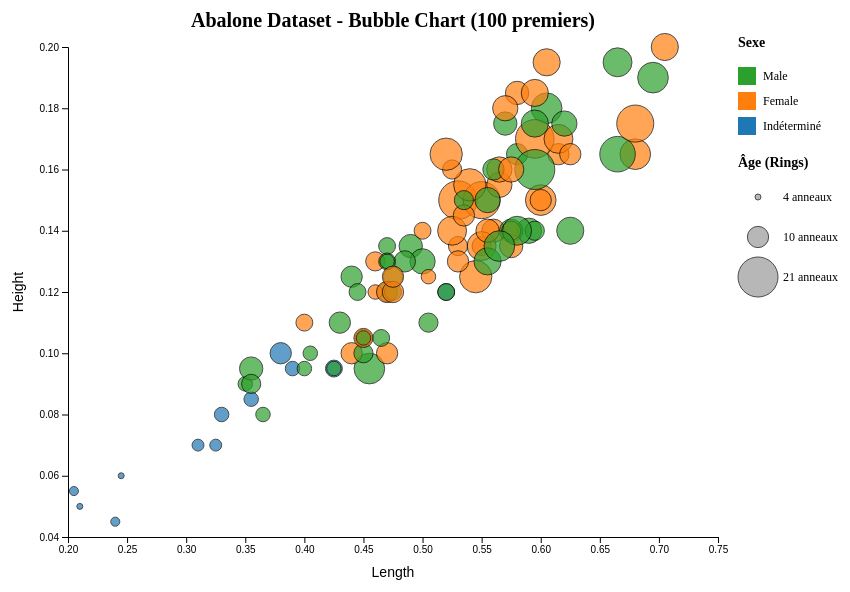
D3 v7 page, settled after 360 driven frames (6 s of simulated time); the page loaded 1 data file(s).


// ── tp62.js
// Bubble chart for Abalone dataset
const main = async (container) => {
  // Charger les données
  const data = await d3.csv("abalone.csv", d3.autoType);
  
  // Slicing: prendre seulement les 100 premières lignes
  const slicedData = data.slice(0, 100);

  // Dimensions et marges
  const margin = { top: 50, right: 180, bottom: 60, left: 70 };
  const width = 900 - margin.left - margin.right;
  const height = 600 - margin.top - margin.bottom;

  // Créer le SVG
  const svg = d3.select(container)
    .append("svg")
    .attr("width", width + margin.left + margin.right)
    .attr("height", height + margin.top + margin.bottom)
    .append("g")
    .attr("transform", `translate(${margin.left},${margin.top})`);

  // Échelles
  const xScale = d3.scaleLinear()
    .domain(d3.extent(slicedData, d => d.Length))
    .range([0, width])
    .nice();

  const yScale = d3.scaleLinear()
    .domain(d3.extent(slicedData, d => d.Height))
    .range([height, 0])
    .nice();

  const sizeScale = d3.scaleSqrt()
    .domain(d3.extent(slicedData, d => d.Rings))
    .range([3, 20]); // Taille des bulles

  const colorScale = d3.scaleOrdinal()
    .domain(["M", "F", "I"])
    .range(["#2ca02c", "#ff7f0e", "#1f77b4"]); // Vert, Orange, Bleu

  // Axes
  svg.append("g")
    .attr("transform", `translate(0,${height})`)
    .call(d3.axisBottom(xScale))
    .append("text")
    .attr("x", width / 2)
    .attr("y", 40)
    .attr("fill", "black")
    .attr("text-anchor", "middle")
    .style("font-size", "14px")
    .text("Length");

  svg.append("g")
    .call(d3.axisLeft(yScale))
    .append("text")
    .attr("transform", "rotate(-90)")
    .attr("x", -height / 2)
    .attr("y", -45)
    .attr("fill", "black")
    .attr("text-anchor", "middle")
    .style("font-size", "14px")
    .text("Height");

  // Tooltip
  const tooltip = d3.select("body")
    .append("div")
    .style("position", "absolute")
    .style("background", "rgba(255,255,255,0.9)")
    .style("padding", "8px")
    .style("border-radius", "5px")
    .style("border", "1px solid #ccc")
    .style("font-size", "12px")
    .style("pointer-events", "none")
    .style("display", "none");

  // Dessiner les bulles
  svg.selectAll(".bubble")
    .data(slicedData)
    .enter()
    .append("circle")
    .attr("class", "bubble")
    .attr("cx", d => xScale(d.Length))
    .attr("cy", d => yScale(d.Height))
    .attr("r", d => sizeScale(d.Rings))
    .style("fill", d => colorScale(d.Sex))
    .style("opacity", 0.7)
    .attr("stroke", "black")
    .on("mouseover", function (event, d) {
      d3.select(this).style("stroke-width", 2);
      tooltip
        .style("display", "block")
        .html(`
          <strong>Sex:</strong> ${d.Sex}<br>
          <strong>Length:</strong> ${d.Length}<br>
          <strong>Height:</strong> ${d.Height}<br>
          <strong>Rings (age):</strong> ${d.Rings}
        `);
    })
    .on("mousemove", function (event) {
      tooltip
        .style("left", event.pageX + 10 + "px")
        .style("top", event.pageY - 30 + "px");
    })
    .on("mouseout", function () {
      d3.select(this).style("stroke-width", 1);
      tooltip.style("display", "none");
    });

  // Titre
  svg.append("text")
    .attr("x", width / 2)
    .attr("y", -20)
    .attr("text-anchor", "middle")
    .style("font-size", "20px")
    .style("font-weight", "bold")
    .text("Abalone Dataset - Bubble Chart (100 premiers)");

  // ========== LÉGENDE DES SEXES (rectangles) ==========
  const legendSex = svg.append("g")
    .attr("class", "legend-sex")
    .attr("transform", `translate(${width + 20}, 0)`);

  legendSex.append("text")
    .attr("x", 0)
    .attr("y", 0)
    .style("font-size", "14px")
    .style("font-weight", "bold")
    .text("Sexe");

  const sexData = [
    { sex: "M", label: "Male", color: "#2ca02c" },
    { sex: "F", label: "Female", color: "#ff7f0e" },
    { sex: "I", label: "Indéterminé", color: "#1f77b4" }
  ];

  const sexLegend = legendSex.selectAll(".sex-legend")
    .data(sexData)
    .enter()
    .append("g")
    .attr("class", "sex-legend")
    .attr("transform", (d, i) => `translate(0, ${i * 25 + 20})`);

  sexLegend.append("rect")
    .attr("x", 0)
    .attr("y", 0)
    .attr("width", 18)
    .attr("height", 18)
    .style("fill", d => d.color);

  sexLegend.append("text")
    .attr("x", 25)
    .attr("y", 9)
    .attr("dy", "0.35em")
    .style("font-size", "12px")
    .text(d => d.label);

  // ========== LÉGENDE DES TAILLES (cercles) ==========
  const legendSize = svg.append("g")
    .attr("class", "legend-size")
    .attr("transform", `translate(${width + 20}, 120)`);

  legendSize.append("text")
    .attr("x", 0)
    .attr("y", 0)
    .style("font-size", "14px")
    .style("font-weight", "bold")
    .text("Âge (Rings)");

  const sizeData = [
    { rings: 4, label: "4 anneaux" },
    { rings: 10, label: "10 anneaux" },
    { rings: 21, label: "21 anneaux" }
  ];

  const sizeLegend = legendSize.selectAll(".size-legend")
    .data(sizeData)
    .enter()
    .append("g")
    .attr("class", "size-legend")
    .attr("transform", (d, i) => `translate(20, ${i * 40 + 30})`);

  sizeLegend.append("circle")
    .attr("cx", 0)
    .attr("cy", 0)
    .attr("r", d => sizeScale(d.rings))
    .style("fill", "#999")
    .style("opacity", 0.7)
    .attr("stroke", "black");

  sizeLegend.append("text")
    .attr("x", 25)
    .attr("y", 0)
    .attr("dy", "0.35em")
    .style("font-size", "12px")
    .text(d => d.label);
};

// Exécuter le graphique
const container = document.getElementById("container");
main(container);

### data: abalone.csv
Sex, Length, Diameter, Height, Whole_weight, Shucked_weight, Viscera_weight, Shell_weight, Rings
M, 0.455, 0.365, 0.095, 0.514, 0.2245, 0.101, 0.15, 15
M, 0.35, 0.265, 0.09, 0.2255, 0.0995, 0.0485, 0.07, 7
F, 0.53, 0.42, 0.135, 0.677, 0.2565, 0.1415, 0.21, 9
M, 0.44, 0.365, 0.125, 0.516, 0.2155, 0.114, 0.155, 10
I, 0.33, 0.255, 0.08, 0.205, 0.0895, 0.0395, 0.055, 7
I, 0.425, 0.3, 0.095, 0.3515, 0.141, 0.0775, 0.12, 8
F, 0.53, 0.415, 0.15, 0.7775, 0.237, 0.1415, 0.33, 20
F, 0.545, 0.425, 0.125, 0.768, 0.294, 0.1495, 0.26, 16
M, 0.475, 0.37, 0.125, 0.5095, 0.2165, 0.1125, 0.165, 9
F, 0.55, 0.44, 0.15, 0.8945, 0.3145, 0.151, 0.32, 19
F, 0.525, 0.38, 0.14, 0.6065, 0.194, 0.1475, 0.21, 14
M, 0.43, 0.35, 0.11, 0.406, 0.1675, 0.081, 0.135, 10
M, 0.49, 0.38, 0.135, 0.5415, 0.2175, 0.095, 0.19, 11
F, 0.535, 0.405, 0.145, 0.6845, 0.2725, 0.171, 0.205, 10
F, 0.47, 0.355, 0.1, 0.4755, 0.1675, 0.0805, 0.185, 10
M, 0.5, 0.4, 0.13, 0.6645, 0.258, 0.133, 0.24, 12
I, 0.355, 0.28, 0.085, 0.2905, 0.095, 0.0395, 0.115, 7
F, 0.44, 0.34, 0.1, 0.451, 0.188, 0.087, 0.13, 10
M, 0.365, 0.295, 0.08, 0.2555, 0.097, 0.043, 0.1, 7
M, 0.45, 0.32, 0.1, 0.381, 0.1705, 0.075, 0.115, 9
M, 0.355, 0.28, 0.095, 0.2455, 0.0955, 0.062, 0.075, 11
I, 0.38, 0.275, 0.1, 0.2255, 0.08, 0.049, 0.085, 10
F, 0.565, 0.44, 0.155, 0.9395, 0.4275, 0.214, 0.27, 12
F, 0.55, 0.415, 0.135, 0.7635, 0.318, 0.21, 0.2, 9
F, 0.615, 0.48, 0.165, 1.161, 0.513, 0.301, 0.305, 10
F, 0.56, 0.44, 0.14, 0.9285, 0.3825, 0.188, 0.3, 11
F, 0.58, 0.45, 0.185, 0.9955, 0.3945, 0.272, 0.285, 11
M, 0.59, 0.445, 0.14, 0.931, 0.356, 0.234, 0.28, 12
M, 0.605, 0.475, 0.18, 0.9365, 0.394, 0.219, 0.295, 15
M, 0.575, 0.425, 0.14, 0.8635, 0.393, 0.227, 0.2, 11
M, 0.58, 0.47, 0.165, 0.9975, 0.3935, 0.242, 0.33, 10
F, 0.68, 0.56, 0.165, 1.639, 0.6055, 0.2805, 0.46, 15
M, 0.665, 0.525, 0.165, 1.338, 0.5515, 0.3575, 0.35, 18
F, 0.68, 0.55, 0.175, 1.798, 0.815, 0.3925, 0.455, 19
F, 0.705, 0.55, 0.2, 1.71, 0.633, 0.4115, 0.49, 13
M, 0.465, 0.355, 0.105, 0.4795, 0.227, 0.124, 0.125, 8
F, 0.54, 0.475, 0.155, 1.217, 0.5305, 0.3075, 0.34, 16
F, 0.45, 0.355, 0.105, 0.5225, 0.237, 0.1165, 0.145, 8
F, 0.575, 0.445, 0.135, 0.883, 0.381, 0.2035, 0.26, 11
M, 0.355, 0.29, 0.09, 0.3275, 0.134, 0.086, 0.09, 9
F, 0.45, 0.335, 0.105, 0.425, 0.1865, 0.091, 0.115, 9
F, 0.55, 0.425, 0.135, 0.8515, 0.362, 0.196, 0.27, 14
I, 0.24, 0.175, 0.045, 0.07, 0.0315, 0.0235, 0.02, 5
I, 0.205, 0.15, 0.055, 0.042, 0.0255, 0.015, 0.012, 5
I, 0.21, 0.15, 0.05, 0.042, 0.0175, 0.0125, 0.015, 4
I, 0.39, 0.295, 0.095, 0.203, 0.0875, 0.045, 0.075, 7
M, 0.47, 0.37, 0.12, 0.5795, 0.293, 0.227, 0.14, 9
F, 0.46, 0.375, 0.12, 0.4605, 0.1775, 0.11, 0.15, 7
I, 0.325, 0.245, 0.07, 0.161, 0.0755, 0.0255, 0.045, 6
F, 0.525, 0.425, 0.16, 0.8355, 0.3545, 0.2135, 0.245, 9
I, 0.52, 0.41, 0.12, 0.595, 0.2385, 0.111, 0.19, 8
M, 0.4, 0.32, 0.095, 0.303, 0.1335, 0.06, 0.1, 7
M, 0.485, 0.36, 0.13, 0.5415, 0.2595, 0.096, 0.16, 10
F, 0.47, 0.36, 0.12, 0.4775, 0.2105, 0.1055, 0.15, 10
M, 0.405, 0.31, 0.1, 0.385, 0.173, 0.0915, 0.11, 7
F, 0.5, 0.4, 0.14, 0.6615, 0.2565, 0.1755, 0.22, 8
M, 0.445, 0.35, 0.12, 0.4425, 0.192, 0.0955, 0.135, 8
M, 0.47, 0.385, 0.135, 0.5895, 0.2765, 0.12, 0.17, 8
I, 0.245, 0.19, 0.06, 0.086, 0.042, 0.014, 0.025, 4
F, 0.505, 0.4, 0.125, 0.583, 0.246, 0.13, 0.175, 7
... 4,117 more rows